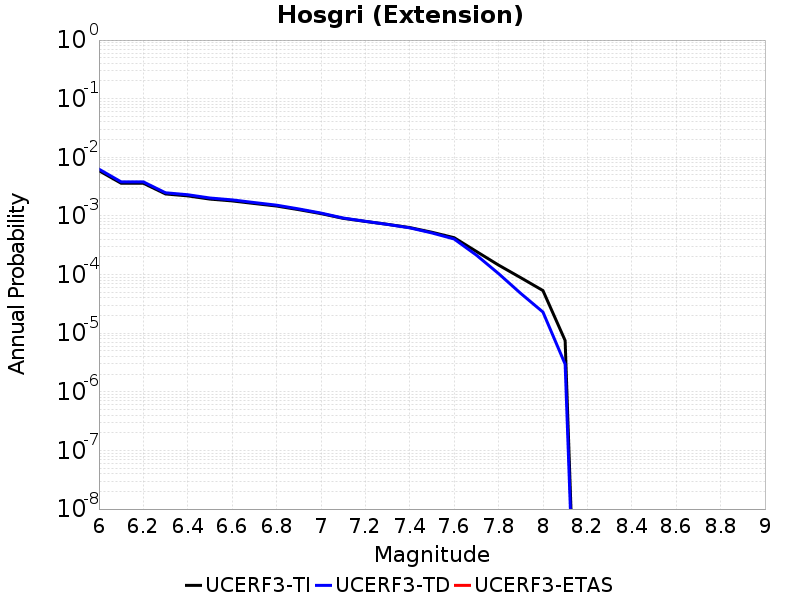

Data behind this chart, as committed beside it:
Magnitude, UCERF3-TI Prob, UCERF3-TD Prob, UCERF3-ETAS Prob
6.0, 0.005915, 0.006282, 0.0
6.1, 0.003612, 0.003812, 0.0
6.2, 0.003612, 0.003812, 0.0
6.3, 0.002371, 0.002483, 0.0
6.4, 0.002199, 0.0023, 0.0
6.5, 0.001938, 0.002022, 0.0
6.6, 0.001804, 0.001879, 0.0
6.7, 0.001628, 0.001691, 0.0
6.8, 0.001475, 0.001526, 0.0
6.9, 0.00128, 0.001317, 0.0
7.0, 0.001096, 0.00112, 0.0
7.1, 9.097813E-4, 9.2121883E-4, 0.0
7.2, 8.0617814E-4, 8.1059366E-4, 0.0
7.3, 7.185085E-4, 7.1697746E-4, 0.0
7.4, 6.335037E-4, 6.261761E-4, 0.0
7.5, 5.2692357E-4, 5.125076E-4, 0.0
7.6, 4.2546875E-4, 4.0429586E-4, 0.0
7.7, 2.482253E-4, 2.14819E-4, 0.0
7.8, 1.4519131E-4, 1.0398739E-4, 0.0
7.9, 8.842879E-5, 4.7686695E-5, 0.0
8.0, 5.335374E-5, 2.2947566E-5, 0.0
8.1, 7.4986247E-6, 2.9585976E-6, 0.0
